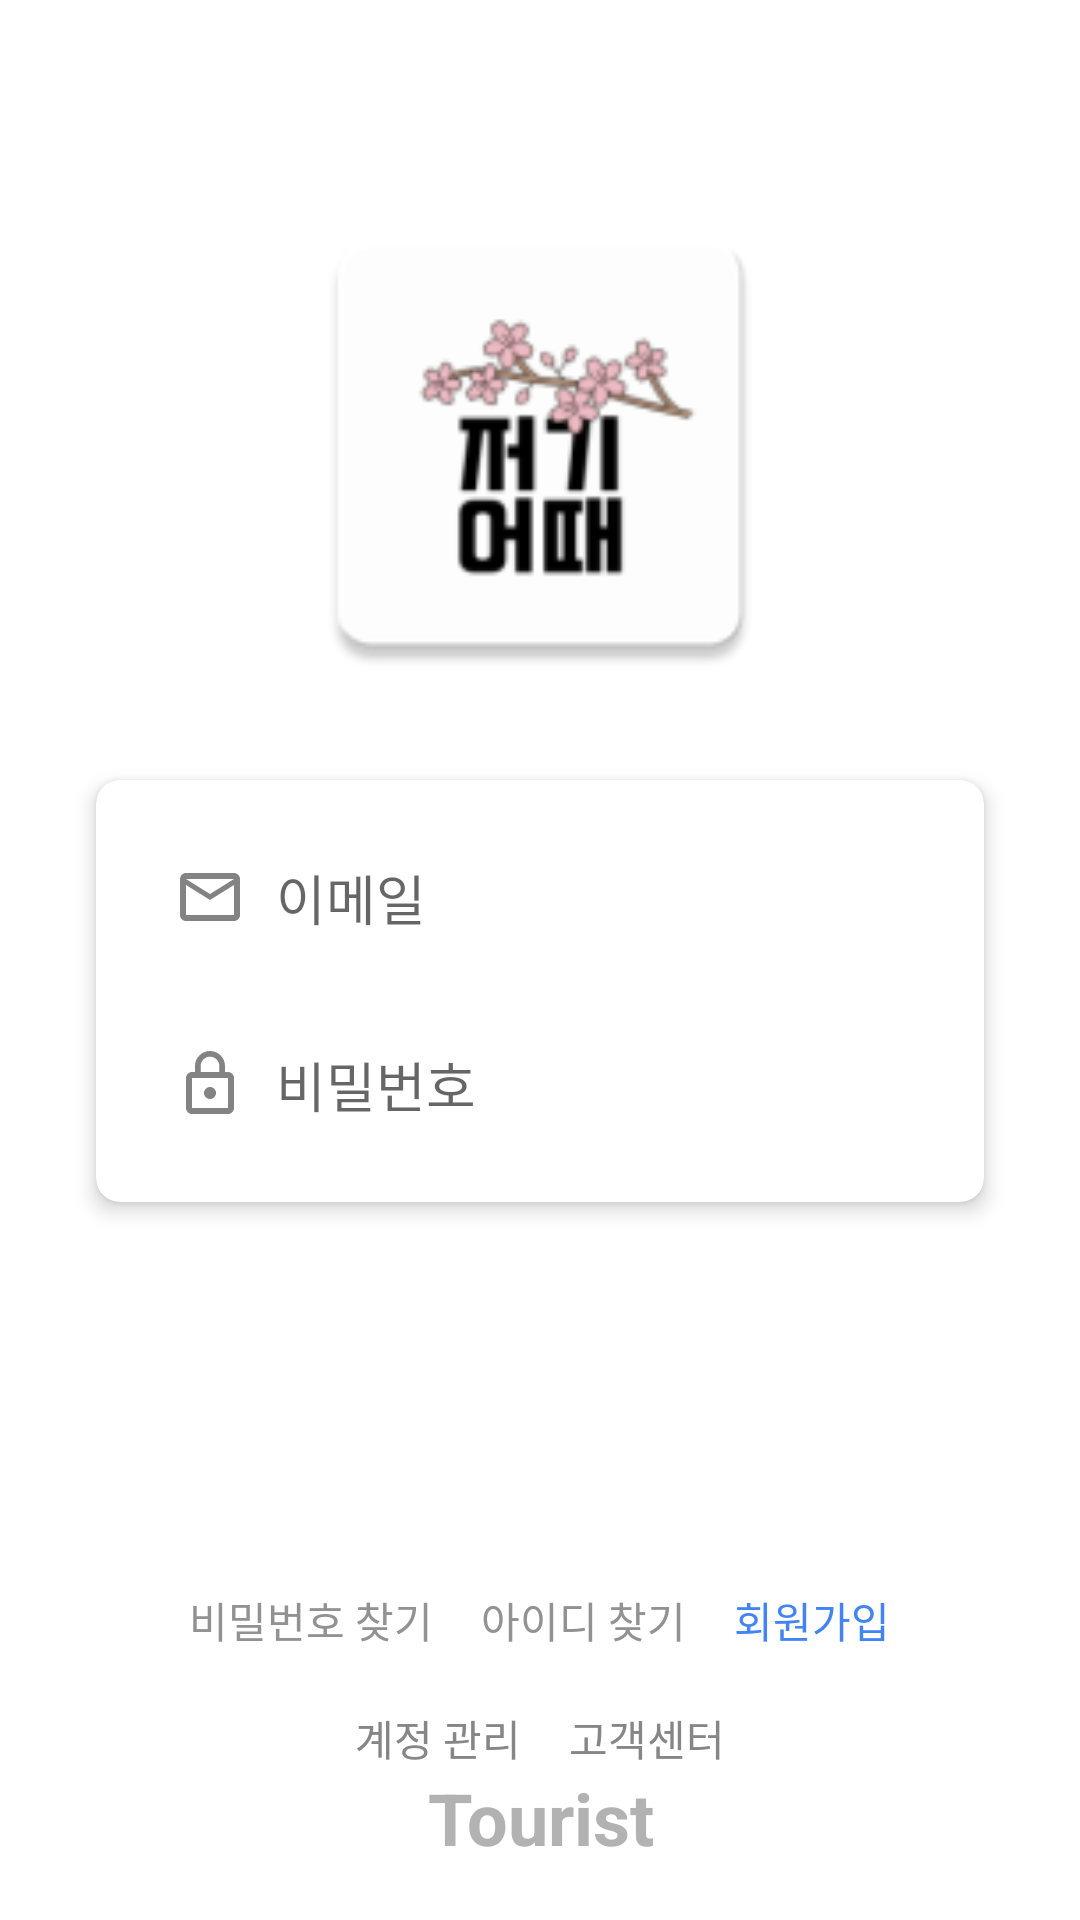

This screen was rendered from an Android layout file. Write that file and the resources it references.
<!-- AndroidManifest.xml: application theme Theme.TourList -->
<!-- res/layout/frag5_login.xml -->
<?xml version="1.0" encoding="utf-8"?>
<androidx.constraintlayout.widget.ConstraintLayout xmlns:android="http://schemas.android.com/apk/res/android"
    xmlns:app="http://schemas.android.com/apk/res-auto"
    xmlns:tools="http://schemas.android.com/tools"
    android:id="@+id/main"
    android:layout_width="match_parent"
    android:layout_height="match_parent"
    tools:context=".Main.Frag5_Login"
    android:background="@color/white">

    
    <ImageView
        android:id="@+id/logo"
        android:layout_width="170dp"
        android:layout_height="176dp"
        android:layout_marginTop="60dp"
        android:src="@mipmap/ic_launcher"
        app:layout_constraintEnd_toEndOf="parent"
        app:layout_constraintStart_toStartOf="parent"
        app:layout_constraintTop_toTopOf="parent" />

    
    
    
    <androidx.cardview.widget.CardView
        android:id="@+id/card_view"
        android:layout_width="0dp"
        android:layout_height="wrap_content"
        android:layout_marginStart="32dp"
        android:layout_marginEnd="32dp"
        android:layout_marginTop="24dp"
        app:cardElevation="4dp"
        app:cardCornerRadius="8dp"
        app:layout_constraintStart_toStartOf="parent"
        app:layout_constraintEnd_toEndOf="parent"
        app:layout_constraintTop_toBottomOf="@id/logo">

        <LinearLayout
            android:id="@+id/linear_layout1"
            android:layout_width="match_parent"
            android:layout_height="wrap_content"
            android:orientation="vertical"
            android:padding="16dp"
            android:background="@drawable/image_view_border"
            >

            
            <EditText
                android:id="@+id/et_email"
                android:layout_width="match_parent"
                android:layout_height="wrap_content"
                android:background="@null"
                android:drawableLeft="@drawable/mail_icon"
                android:drawablePadding="10dp"
                android:hint="이메일"
                android:inputType="textEmailAddress"
                android:padding="10dp" />

            
            <EditText
                android:id="@+id/et_pwd"
                android:layout_width="match_parent"
                android:layout_height="wrap_content"
                android:layout_marginTop="16dp"
                android:background="@null"
                android:drawableLeft="@drawable/password_icon"
                android:drawablePadding="10dp"
                android:hint="비밀번호"
                android:inputType="textPassword"
                android:padding="10dp" />

        </LinearLayout>
    </androidx.cardview.widget.CardView>

    
    <Button
        android:id="@+id/btn_login"
        android:layout_width="0dp"
        android:layout_height="70dp"
        android:layout_marginStart="32dp"
        android:layout_marginTop="24dp"
        android:layout_marginEnd="32dp"
        android:backgroundTint="#C5CCD2"
        android:text="로그인"
        android:background="@drawable/image_view_border"
android:elevation="50dp"
        android:textColor="@color/white"
        android:textSize="20sp"
        app:layout_constraintEnd_toEndOf="parent"
        app:layout_constraintStart_toStartOf="parent"
        app:layout_constraintTop_toBottomOf="@id/card_view" />

    
    <LinearLayout
        android:id="@+id/linear_layout2"
        android:layout_width="0dp"
        android:layout_height="wrap_content"
        android:layout_marginTop="35dp"
        android:gravity="center"
        android:orientation="horizontal"
        app:layout_constraintEnd_toEndOf="parent"
        app:layout_constraintStart_toStartOf="parent"
        app:layout_constraintTop_toBottomOf="@id/btn_login">

        <TextView
            android:id="@+id/tv_find_password"
            android:layout_width="wrap_content"
            android:layout_height="wrap_content"
            android:layout_marginEnd="16dp"
            android:clickable="true"
            android:focusable="true"
            android:fontFamily="sans-serif-medium"
            android:text="비밀번호 찾기"
            android:textColor="#929292"
            android:textStyle="normal" />

        <TextView
            android:id="@+id/tv_find_id"
            android:layout_width="wrap_content"
            android:layout_height="wrap_content"
            android:layout_marginEnd="16dp"
            android:clickable="true"
            android:focusable="true"
            android:fontFamily="sans-serif-medium"
            android:text="아이디 찾기"
            android:textColor="#929292"
            android:textStyle="normal" />

        <TextView
            android:id="@+id/btn_register"
            android:layout_width="wrap_content"
            android:layout_height="wrap_content"
            android:clickable="true"
            android:focusable="true"
            android:fontFamily="sans-serif-medium"
            android:text="회원가입"
            android:textColor="#4284f4"
            android:textStyle="normal" />
    </LinearLayout>


    <LinearLayout
        android:id="@+id/linear_layout3"
        android:layout_width="0dp"
        android:layout_height="wrap_content"
        android:gravity="center"
        android:orientation="horizontal"
        app:layout_constraintBottom_toTopOf="@+id/tv_naver_logo"
        app:layout_constraintEnd_toEndOf="parent"
        app:layout_constraintStart_toStartOf="parent">

        <TextView
            android:id="@+id/account_manage"
            android:layout_width="wrap_content"
            android:layout_height="wrap_content"
            android:layout_marginEnd="16dp"
            android:clickable="true"
            android:focusable="true"
            android:fontFamily="sans-serif-medium"
            android:text="계정 관리"
            android:textColor="#868686"
            android:textStyle="normal" />

        <TextView
            android:id="@+id/center"
            android:layout_width="wrap_content"
            android:layout_height="wrap_content"
            android:layout_marginEnd="0dp"
            android:clickable="true"
            android:focusable="true"
            android:fontFamily="sans-serif-medium"
            android:text="고객센터"
            android:textColor="#868686"
            android:textStyle="normal"

            />

    </LinearLayout>


    <TextView
        android:id="@+id/tv_naver_logo"
        android:layout_width="wrap_content"
        android:layout_height="wrap_content"
        android:layout_marginBottom="18dp"
        android:fontFamily="sans-serif"
        android:gravity="center"
        android:text="Tourist"
        android:textColor="#B2B2B2"
        android:textSize="24sp"
        android:textStyle="bold"
        app:layout_constraintBottom_toBottomOf="parent"
        app:layout_constraintEnd_toEndOf="parent"
        app:layout_constraintStart_toStartOf="parent" />


    















</androidx.constraintlayout.widget.ConstraintLayout>
<!-- resources referenced by this layout -->
<resources>
  <color name="blue">#3E649F</color>
  <color name="white">#FFFFFFFF</color>
  <!-- drawable mail_icon (drawable) -->
  <vector xmlns:android="http://schemas.android.com/apk/res/android" android:height="24dp" android:tint="#838383" android:viewportHeight="24" android:viewportWidth="24" android:width="24dp">
        
      <path android:fillColor="@android:color/white" android:pathData="M20,4L4,4c-1.1,0 -1.99,0.9 -1.99,2L2,18c0,1.1 0.9,2 2,2h16c1.1,0 2,-0.9 2,-2L22,6c0,-1.1 -0.9,-2 -2,-2zM20,18L4,18L4,8l8,5 8,-5v10zM12,11L4,6h16l-8,5z"/>
      
  </vector>
  <!-- drawable password_icon (drawable) -->
  <vector xmlns:android="http://schemas.android.com/apk/res/android" android:height="24dp" android:tint="#838383" android:viewportHeight="24" android:viewportWidth="24" android:width="24dp">
        
      <path android:fillColor="@android:color/white" android:pathData="M12,17c1.1,0 2,-0.9 2,-2s-0.9,-2 -2,-2s-2,0.9 -2,2S10.9,17 12,17zM18,8h-1V6c0,-2.76 -2.24,-5 -5,-5S7,3.24 7,6v2H6c-1.1,0 -2,0.9 -2,2v10c0,1.1 0.9,2 2,2h12c1.1,0 2,-0.9 2,-2V10C20,8.9 19.1,8 18,8zM8.9,6c0,-1.71 1.39,-3.1 3.1,-3.1s3.1,1.39 3.1,3.1v2H8.9V6zM18,20H6V10h12V20z"/>
      
  </vector>
  <!-- mipmap ic_launcher: webp bitmap (mipmap-hdpi, 1698 bytes) -->
  <style name="Theme.TourList" parent="Base.Theme.TourList" />
  <style name="Base.Theme.TourList" parent="Theme.AppCompat.Light.NoActionBar">
          
          
          <item name="colorPrimary">@color/darkblue</item>
      </style>
  <color name="darkblue">#243773</color>
</resources>
